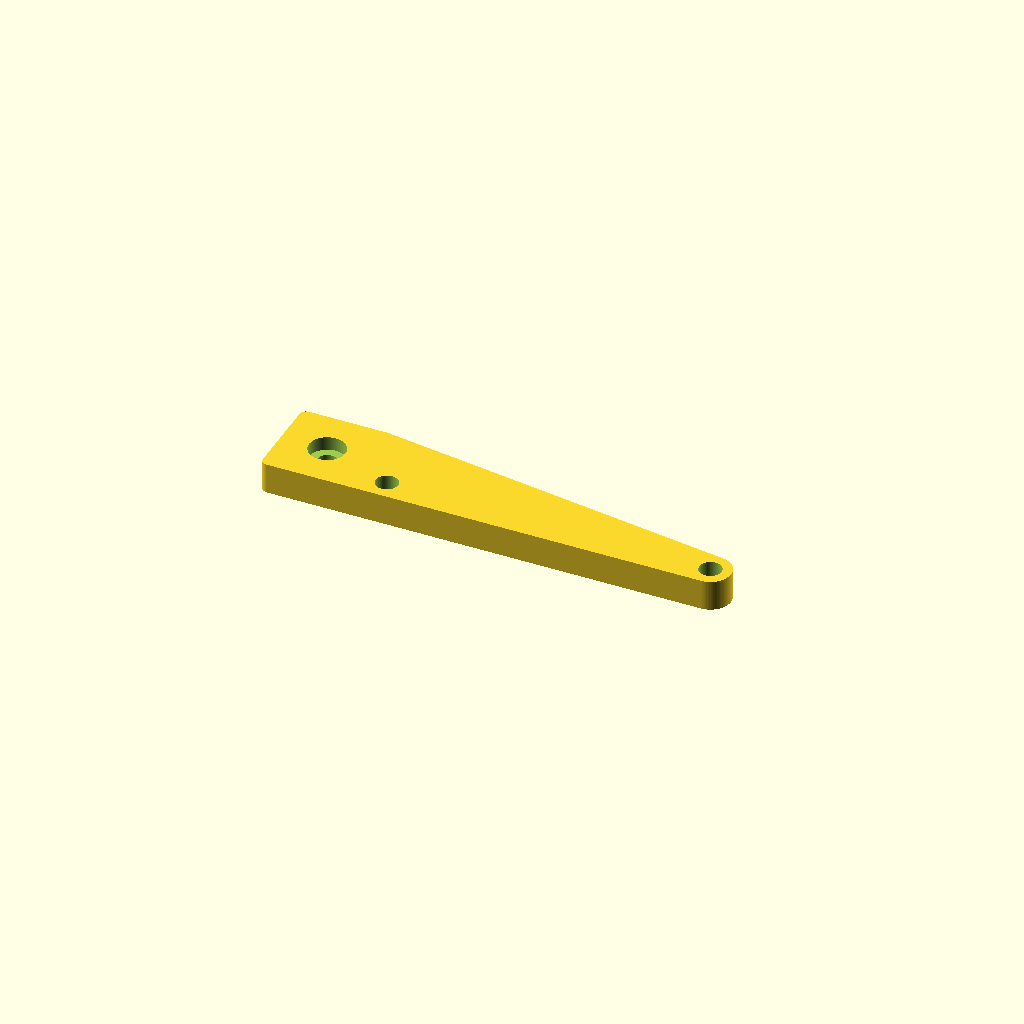
Cell 1: rendered with the file's own defaults.
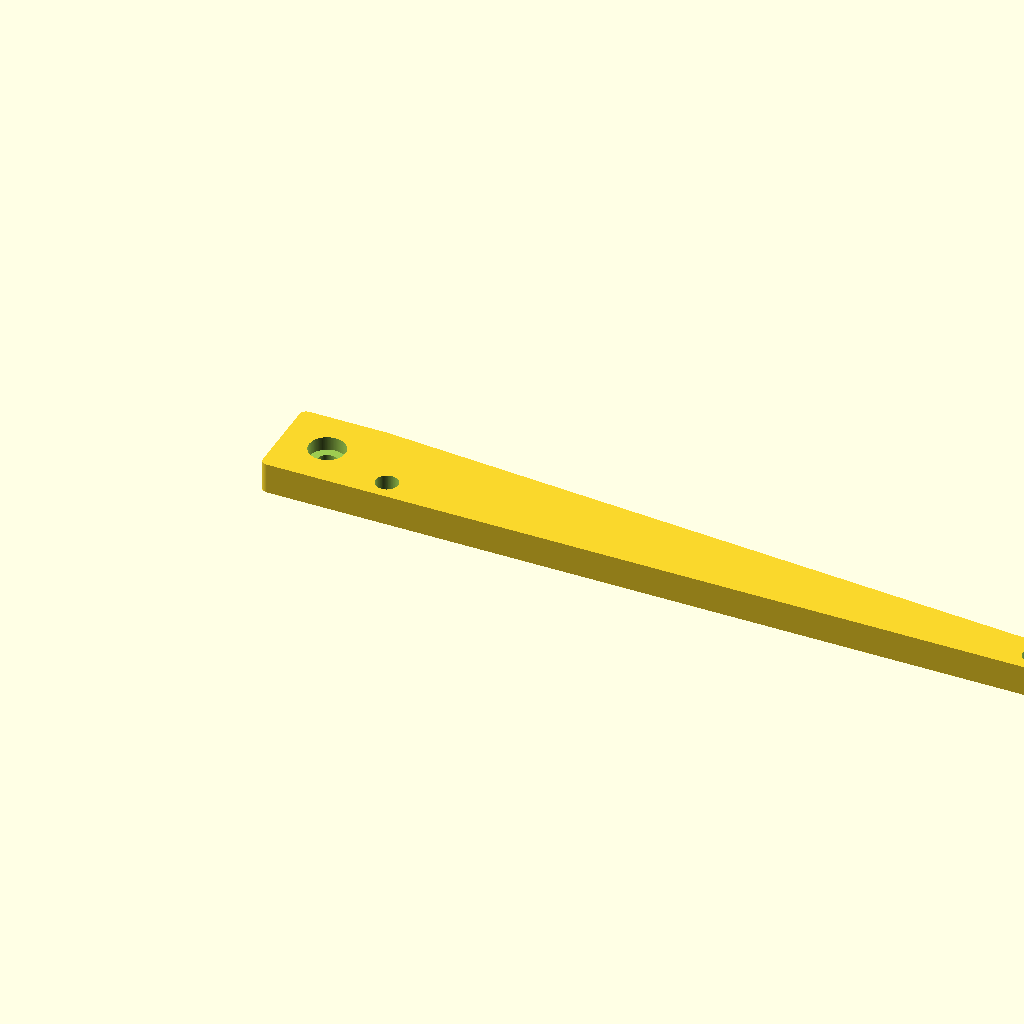
Cell 2: the same model with m3HoleDist = 190.
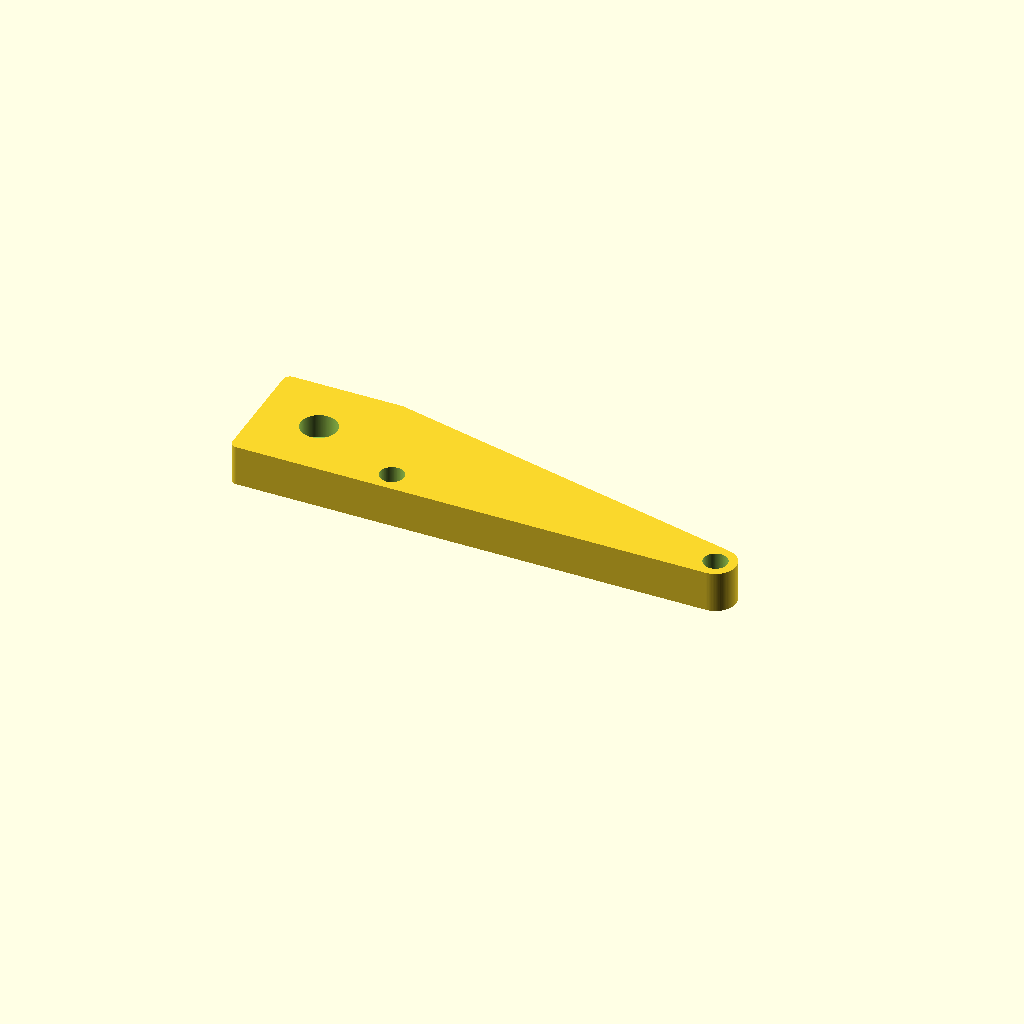
Cell 3: the same model with boltThreadDiameter = 6.
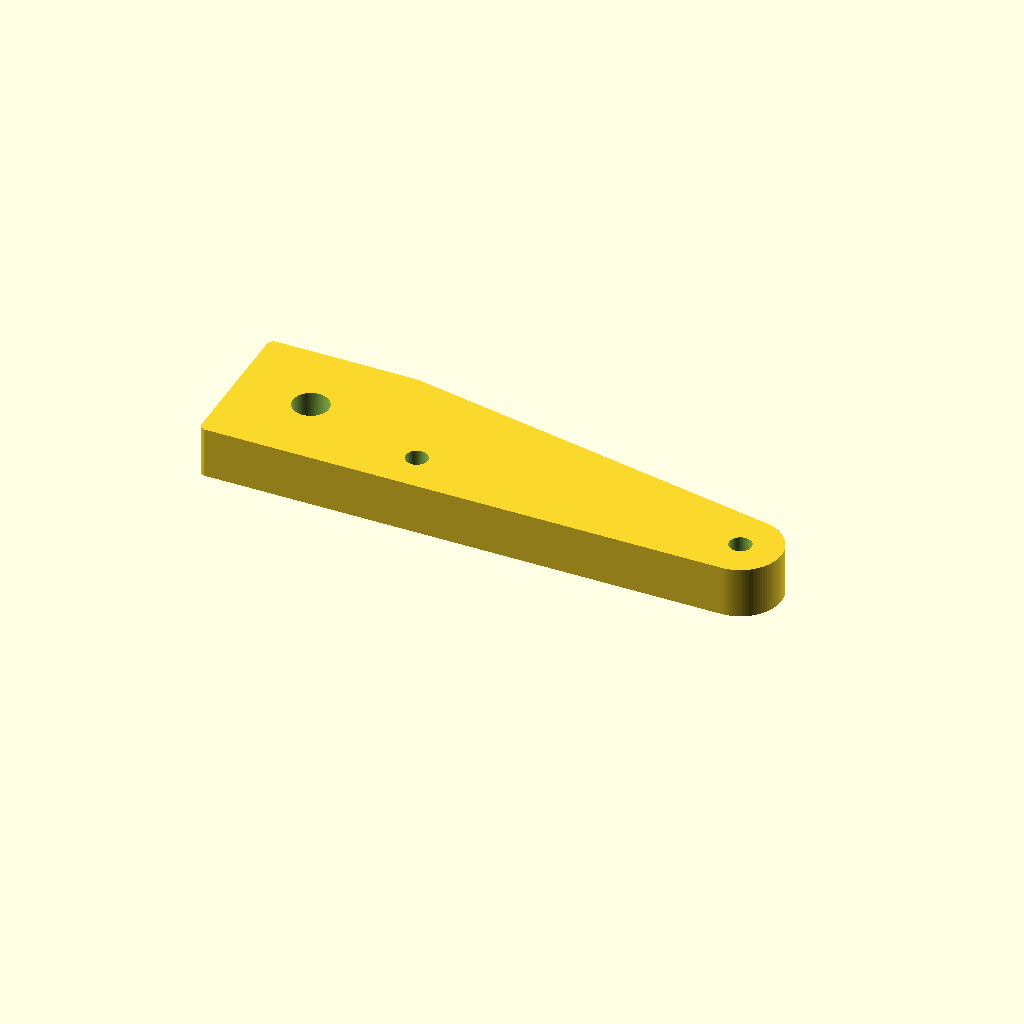
Cell 4 — wallWidth set to 12, the other parameters unchanged.
All cells are drawn from one camera (rotation 55°, 0°, 25°, orthographic, colour scheme Cornfield), so only the parameter changes between them.
OpenSCAD source file openscad/HC250/psu-holder.scad:
/* [PSU Mount] */

// distance between mount holes in mm
m3HoleDist = 95;

// distance from bottom of the extrusion
extrusionDistFromBottomHole = 5;

// bolt head diameter in mm
boltHeadDiameter = 5.5;

// bolt thread diameter in mm
boltThreadDiameter = 3;

// thickness of outside walls in mm
wallWidth=6;

// extrusion profile base in mm (e.g. 20 for V-Slot 2020 or 2040, 15 for Misumi 1515)
profileSize=20;

// number of extrusion slots (width)
sectionCountWidth = 1;

// number of extrusion slots (depth)
sectionCountDepth = 1;

// extrusion slot outside width (9 for 20xx V-Slot, 6 for 20xx T-Slot)
indentWidthOutside = 9;

// extrusion slot inside width (7 for 20xx V-Slot, 6 for 20xx T-Slot)
indentWidthInside = 7;

// extrusion slot depth
vslotIndentHeight = 1;

// tolerance in mm
tolerance=0.5;
cl=0.5;

// distance between screw head and interior
screwHeight = 8;

// screw offset
screwOffset = 5;

/* [Hidden] */
use <../lib.scad>
$fn=100;

// ------------ Constants ------------------------
oversize = tolerance;
lengthHoleSpacing=20;
extrusionWidth=profileSize*sectionCountWidth;
extrusionDepth=profileSize*sectionCountDepth;
nema17Width = 42.3;
nema17HoleRadius = 11.05 + tolerance/2;
nema17Height = 3.5*extrusionWidth;
nema17BoltSpacing = 31;
nema17BeltHoleHeight = 8;
nema17BeltOffsetFromTopExtrusion = 8;
nema17BeltHeightWidth = 15;
wallSpacing=5;
largeHoleIndent = screwHeight-screwOffset;

screwDiameter=boltThreadDiameter;
m3HoleDepth = 4;
m3HoleRadius = screwDiameter/2;
outerRadius = boltHeadDiameter/2;
extrusionOffset = extrusionDistFromBottomHole + wallWidth+outerRadius*2;

// ---------------------------------------------
mirror([1,0,0])
PsuBracket();


module PsuBracket()
{
    h=wallWidth+m3HoleRadius*2;
    
    difference(){
        hull(){
          rcube(h*3,h*3,h,2);
            
            translate([-(m3HoleDist+wallWidth+m3HoleRadius),wallWidth,0])
            cylinder(d=wallWidth*2, h=h);
        
        }
    /***********************/
        translate([h*1.5,h*1.5,5])
       Mscrew(10,5);
        
        
        for (i = [0,m3HoleDist]) {
            translate([-(i + wallWidth + m3HoleRadius), wallWidth, m3HoleDepth]){

                    translate([0,0,-10]) 
                    cylinder(h=sectionCountDepth*profileSize+wallWidth, r=m3HoleRadius+cl);
        
                    cylinder(h=sectionCountDepth*profileSize+wallWidth, r=outerRadius+cl);
                       

            }   
           
        }
                  
    }
      
}
Parameter table extracted from the source (name, type, default, range or options):
m3HoleDist: number, default 95
extrusionDistFromBottomHole: number, default 5
boltHeadDiameter: number, default 5.5
boltThreadDiameter: number, default 3
wallWidth: number, default 6
profileSize: number, default 20
sectionCountWidth: number, default 1
sectionCountDepth: number, default 1
indentWidthOutside: number, default 9
indentWidthInside: number, default 7
vslotIndentHeight: number, default 1
tolerance: number, default 0.5
cl: number, default 0.5
screwHeight: number, default 8
screwOffset: number, default 5
